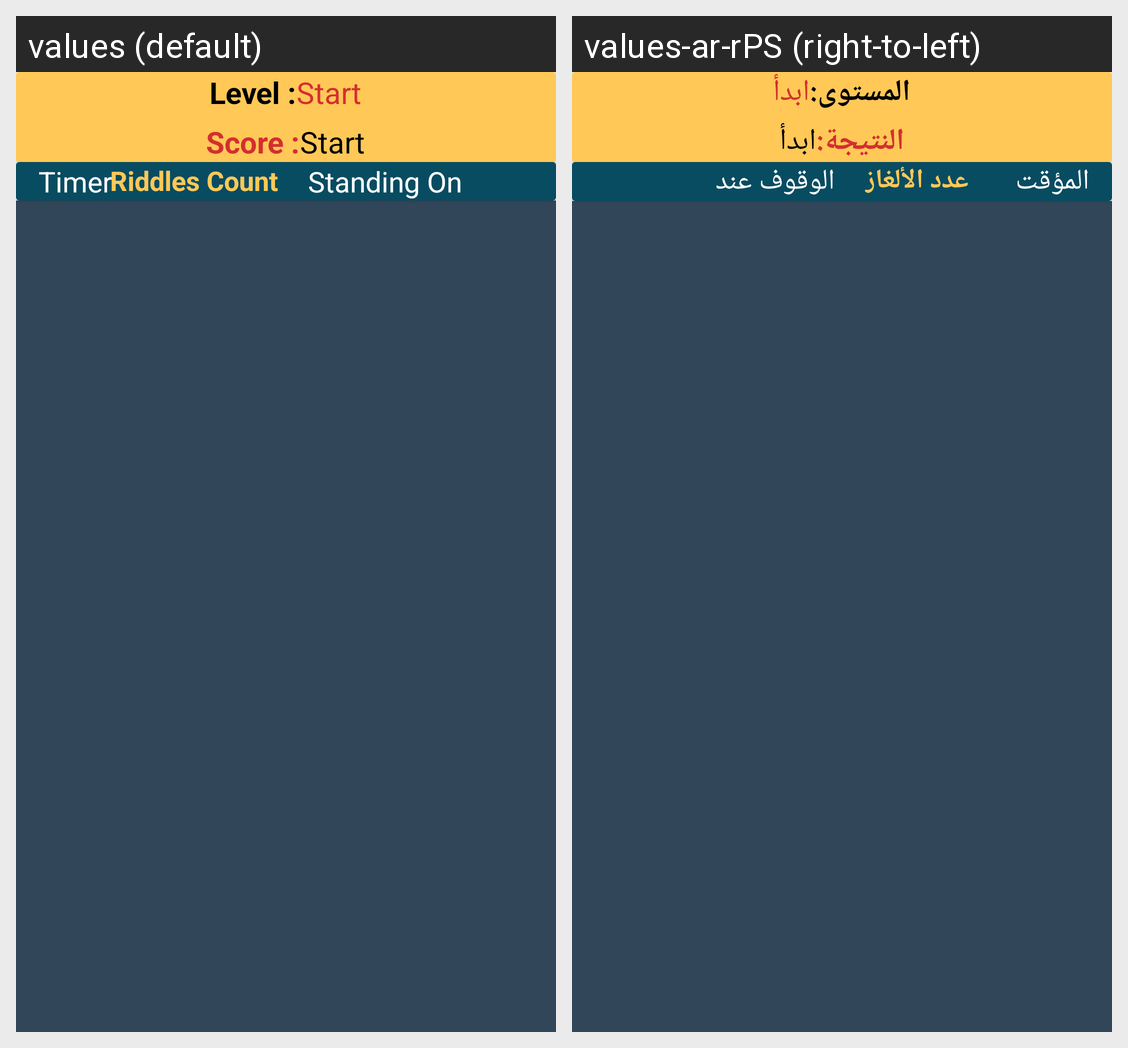

Here is an Android app screen in its default locale and in the app's own translations. Write out the translated-string differences for the strings that appear on this screen.
Android screen res/layout/activity_riddle.xml rendered under 2 locales, left to right: values (default), values-ar-rPS (right-to-left). Device: Nexus 5 (rendered at 1080×1920; each locale shown at half size, 540×960, under a caption strip naming it); theme RiddleScreenTheme.
Strings drawn on this screen, with the default value and each locale's value (text and hints the layout hard-codes, and strings that could not be matched under every locale, appear in the picture but are not listed):

level
  values: Level :
  values-ar-rPS: المستوى:

start
  values: Start
  values-ar-rPS: ابدأ

score
  values: Score :
  values-ar-rPS: النتيجة:

timer
  values: Timer
  values-ar-rPS: المؤقت

riddles_count
  values: Riddles Count
  values-ar-rPS: عدد الألغاز

standing_on
  values: Standing On
  values-ar-rPS: الوقوف عند
